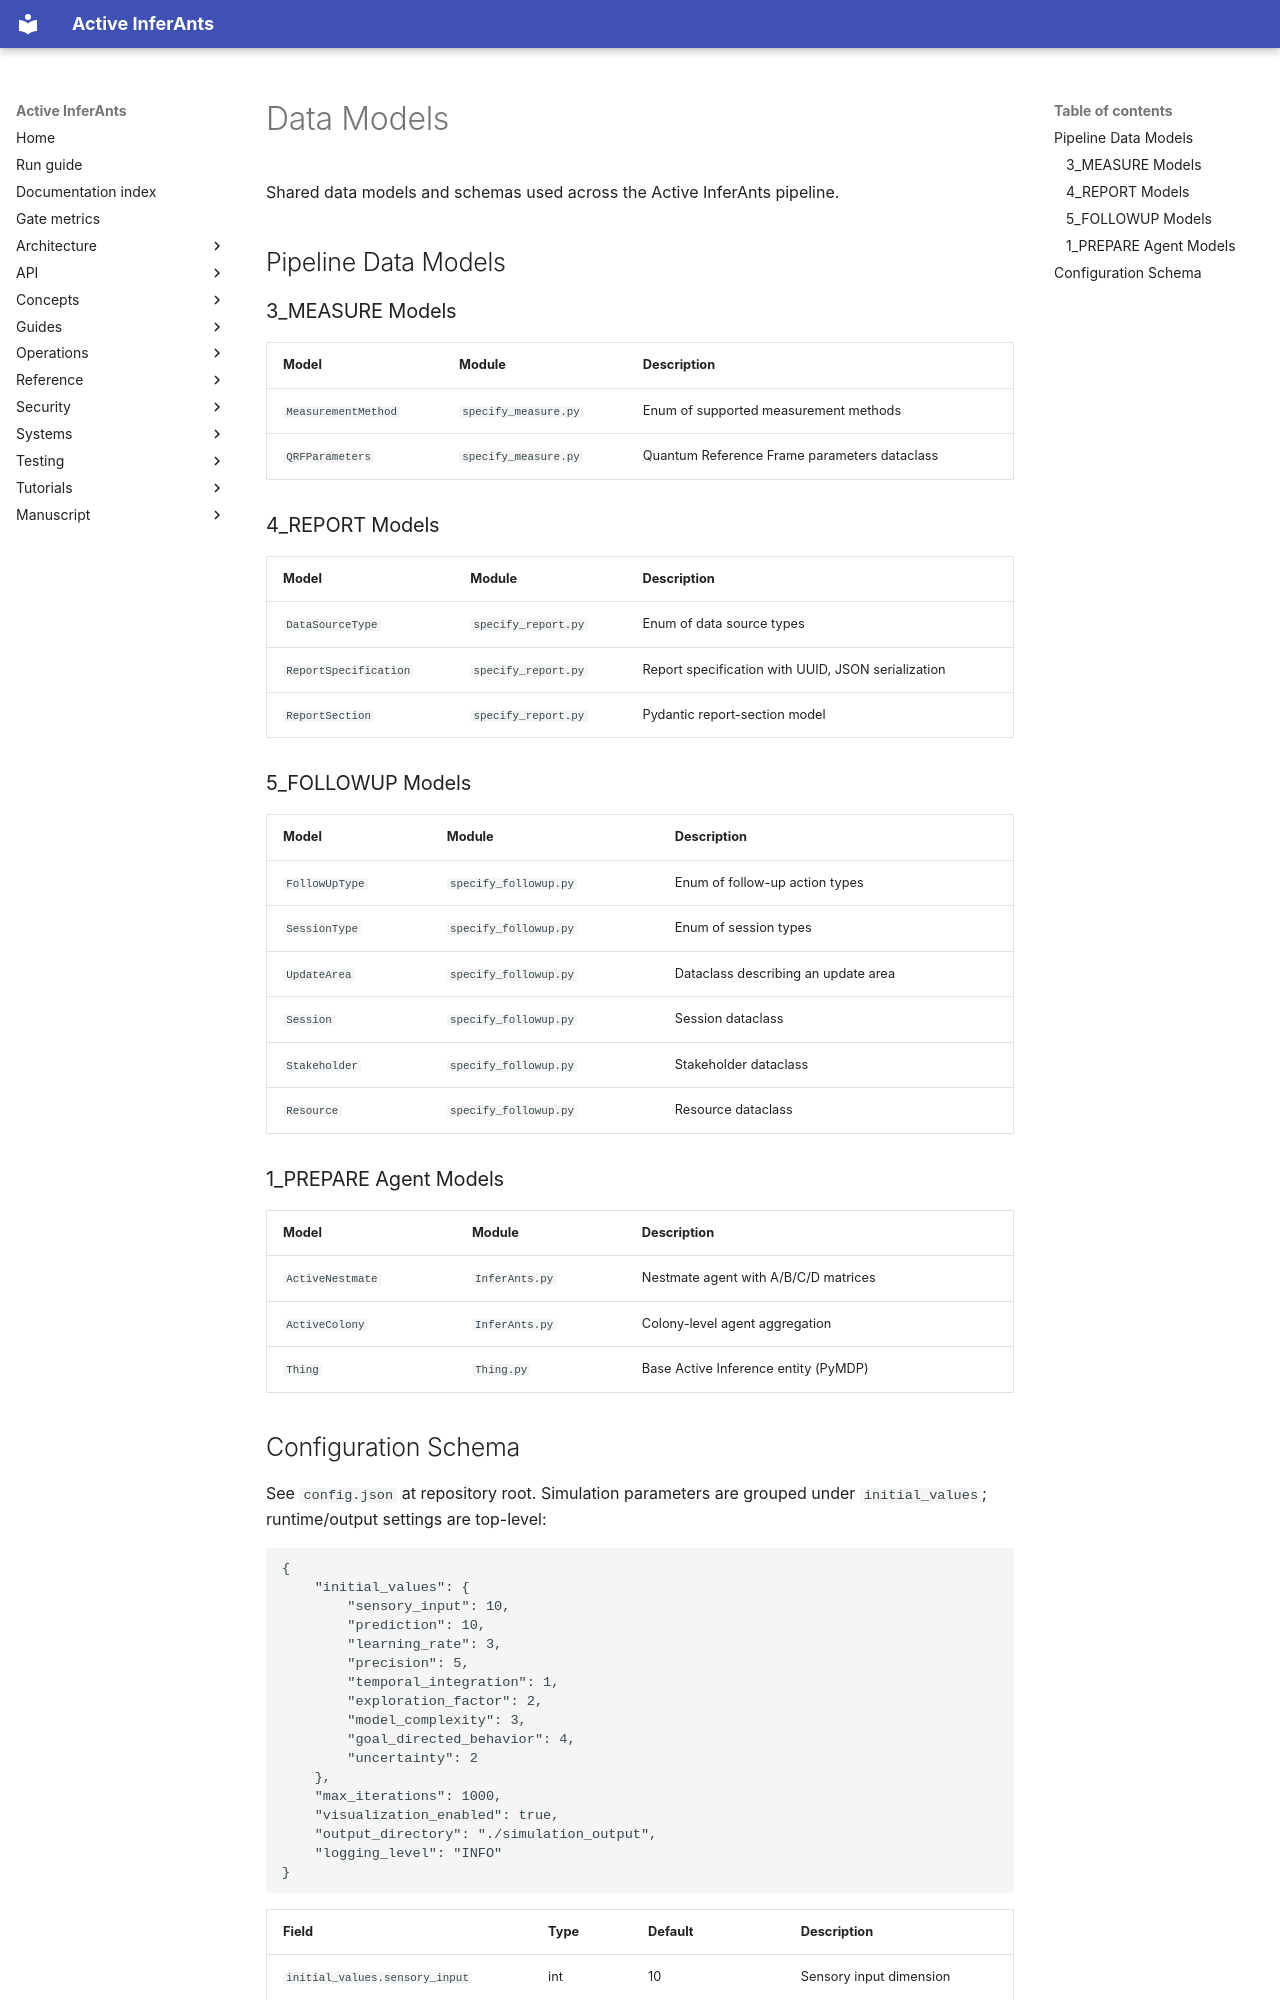

repository: ActiveInferenceInstitute/Active_InferAnts · page: api/data_models/index.html · generator: mkdocs

# Data Models

Shared data models and schemas used across the Active InferAnts pipeline.

## Pipeline Data Models

### 3_MEASURE Models

| Model | Module | Description |
|-------|--------|-------------|
| `MeasurementMethod` | `specify_measure.py` | Enum of supported measurement methods |
| `QRFParameters` | `specify_measure.py` | Quantum Reference Frame parameters dataclass |

### 4_REPORT Models

| Model | Module | Description |
|-------|--------|-------------|
| `DataSourceType` | `specify_report.py` | Enum of data source types |
| `ReportSpecification` | `specify_report.py` | Report specification with UUID, JSON serialization |
| `ReportSection` | `specify_report.py` | Pydantic report-section model |

### 5_FOLLOWUP Models

| Model | Module | Description |
|-------|--------|-------------|
| `FollowUpType` | `specify_followup.py` | Enum of follow-up action types |
| `SessionType` | `specify_followup.py` | Enum of session types |
| `UpdateArea` | `specify_followup.py` | Dataclass describing an update area |
| `Session` | `specify_followup.py` | Session dataclass |
| `Stakeholder` | `specify_followup.py` | Stakeholder dataclass |
| `Resource` | `specify_followup.py` | Resource dataclass |

### 1_PREPARE Agent Models

| Model | Module | Description |
|-------|--------|-------------|
| `ActiveNestmate` | `InferAnts.py` | Nestmate agent with A/B/C/D matrices |
| `ActiveColony` | `InferAnts.py` | Colony-level agent aggregation |
| `Thing` | `Thing.py` | Base Active Inference entity (PyMDP) |
